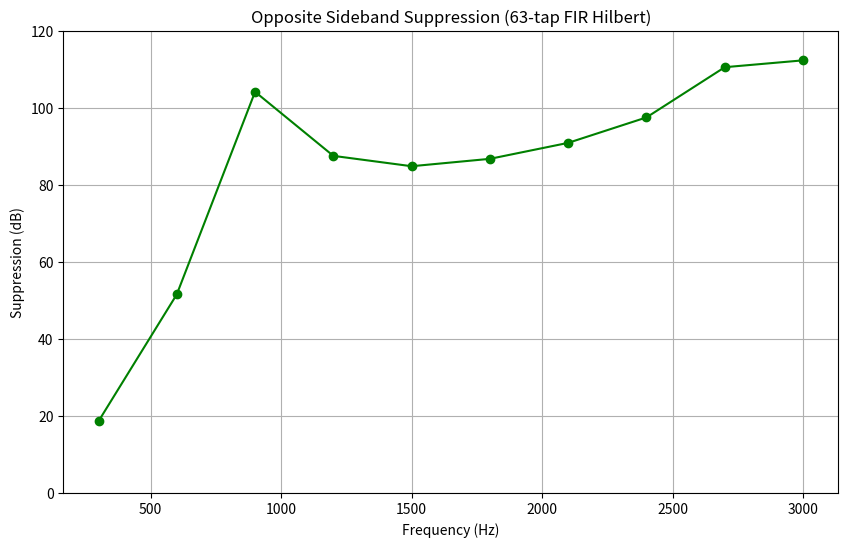

Recreate this plot in Python.
import matplotlib.pyplot as plt
import pandas as pd

# Load the sweep data (manual load since it's a simple list)
# SweepFreq(Hz), Wanted(dB), Unwanted(dB), Suppression(dB)
data = [
    [300, 46.98, 28.35, 18.63],
    [600, 47.26, -4.32, 51.58],
    [900, 47.31, -56.90, 104.20],
    [1200, 48.01, -39.55, 87.56],
    [1500, 48.25, -36.62, 84.87],
    [1800, 48.05, -38.74, 86.79],
    [2100, 47.39, -43.55, 90.94],
    [2400, 47.41, -50.14, 97.55],
    [2700, 48.11, -62.48, 110.59],
    [3000, 48.36, -64.01, 112.37]
]
df = pd.DataFrame(data, columns=['Freq', 'Wanted', 'Unwanted', 'Suppression'])

plt.figure(figsize=(10, 6))
plt.plot(df['Freq'], df['Suppression'], marker='o', linestyle='-', color='g')
plt.title('Opposite Sideband Suppression (63-tap FIR Hilbert)')
plt.xlabel('Frequency (Hz)')
plt.ylabel('Suppression (dB)')
plt.grid(True)
plt.ylim(0, 120)
plt.savefig('osb_sweep.png')
print("Sweep plot saved to osb_sweep.png")
